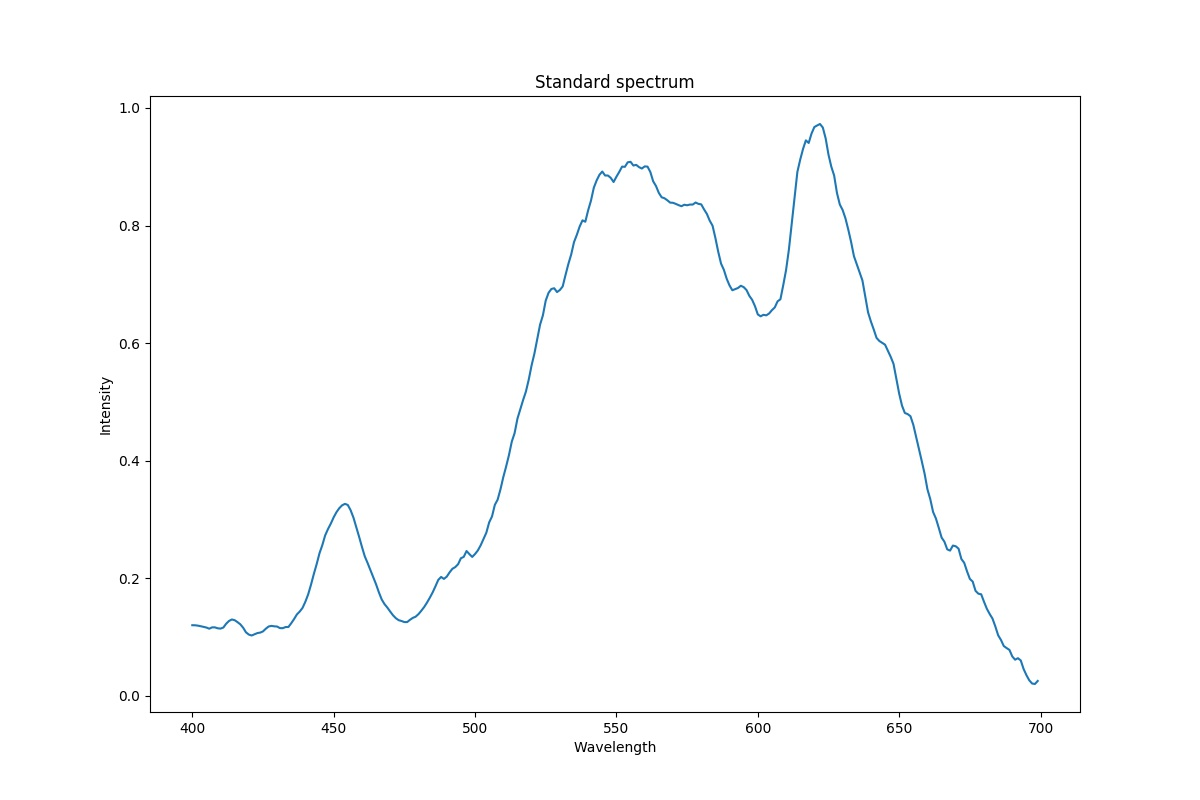

The table this chart was drawn from, first rows:
400, 0.120338944443179
401, 0.1202
402, 0.1196
403, 0.1187
404, 0.1175
405, 0.1164
406, 0.1144
407, 0.1167
408, 0.1167
409, 0.1151
410, 0.1146
411, 0.1165
412, 0.123
413, 0.1276
414, 0.1301
415, 0.1289
416, 0.1256
417, 0.1219
418, 0.116
419, 0.1082
420, 0.1044
421, 0.1028
422, 0.105
423, 0.1069
424, 0.1078
425, 0.1098
426, 0.1144
427, 0.1182
428, 0.1192
429, 0.1185
430, 0.1181
431, 0.1154
432, 0.1153
433, 0.1172
434, 0.1173
435, 0.1237
436, 0.1308
437, 0.1387
438, 0.1436
439, 0.1498
440, 0.1604
441, 0.173
442, 0.1894
443, 0.2076
444, 0.2244
445, 0.2429
446, 0.2566
447, 0.2732
448, 0.2839
449, 0.2932
450, 0.3038
451, 0.3126
452, 0.3194
453, 0.3243
454, 0.3267
455, 0.3249
456, 0.3159
457, 0.3034
458, 0.2871
459, 0.2708
460, 0.2536
... 239 more rows
